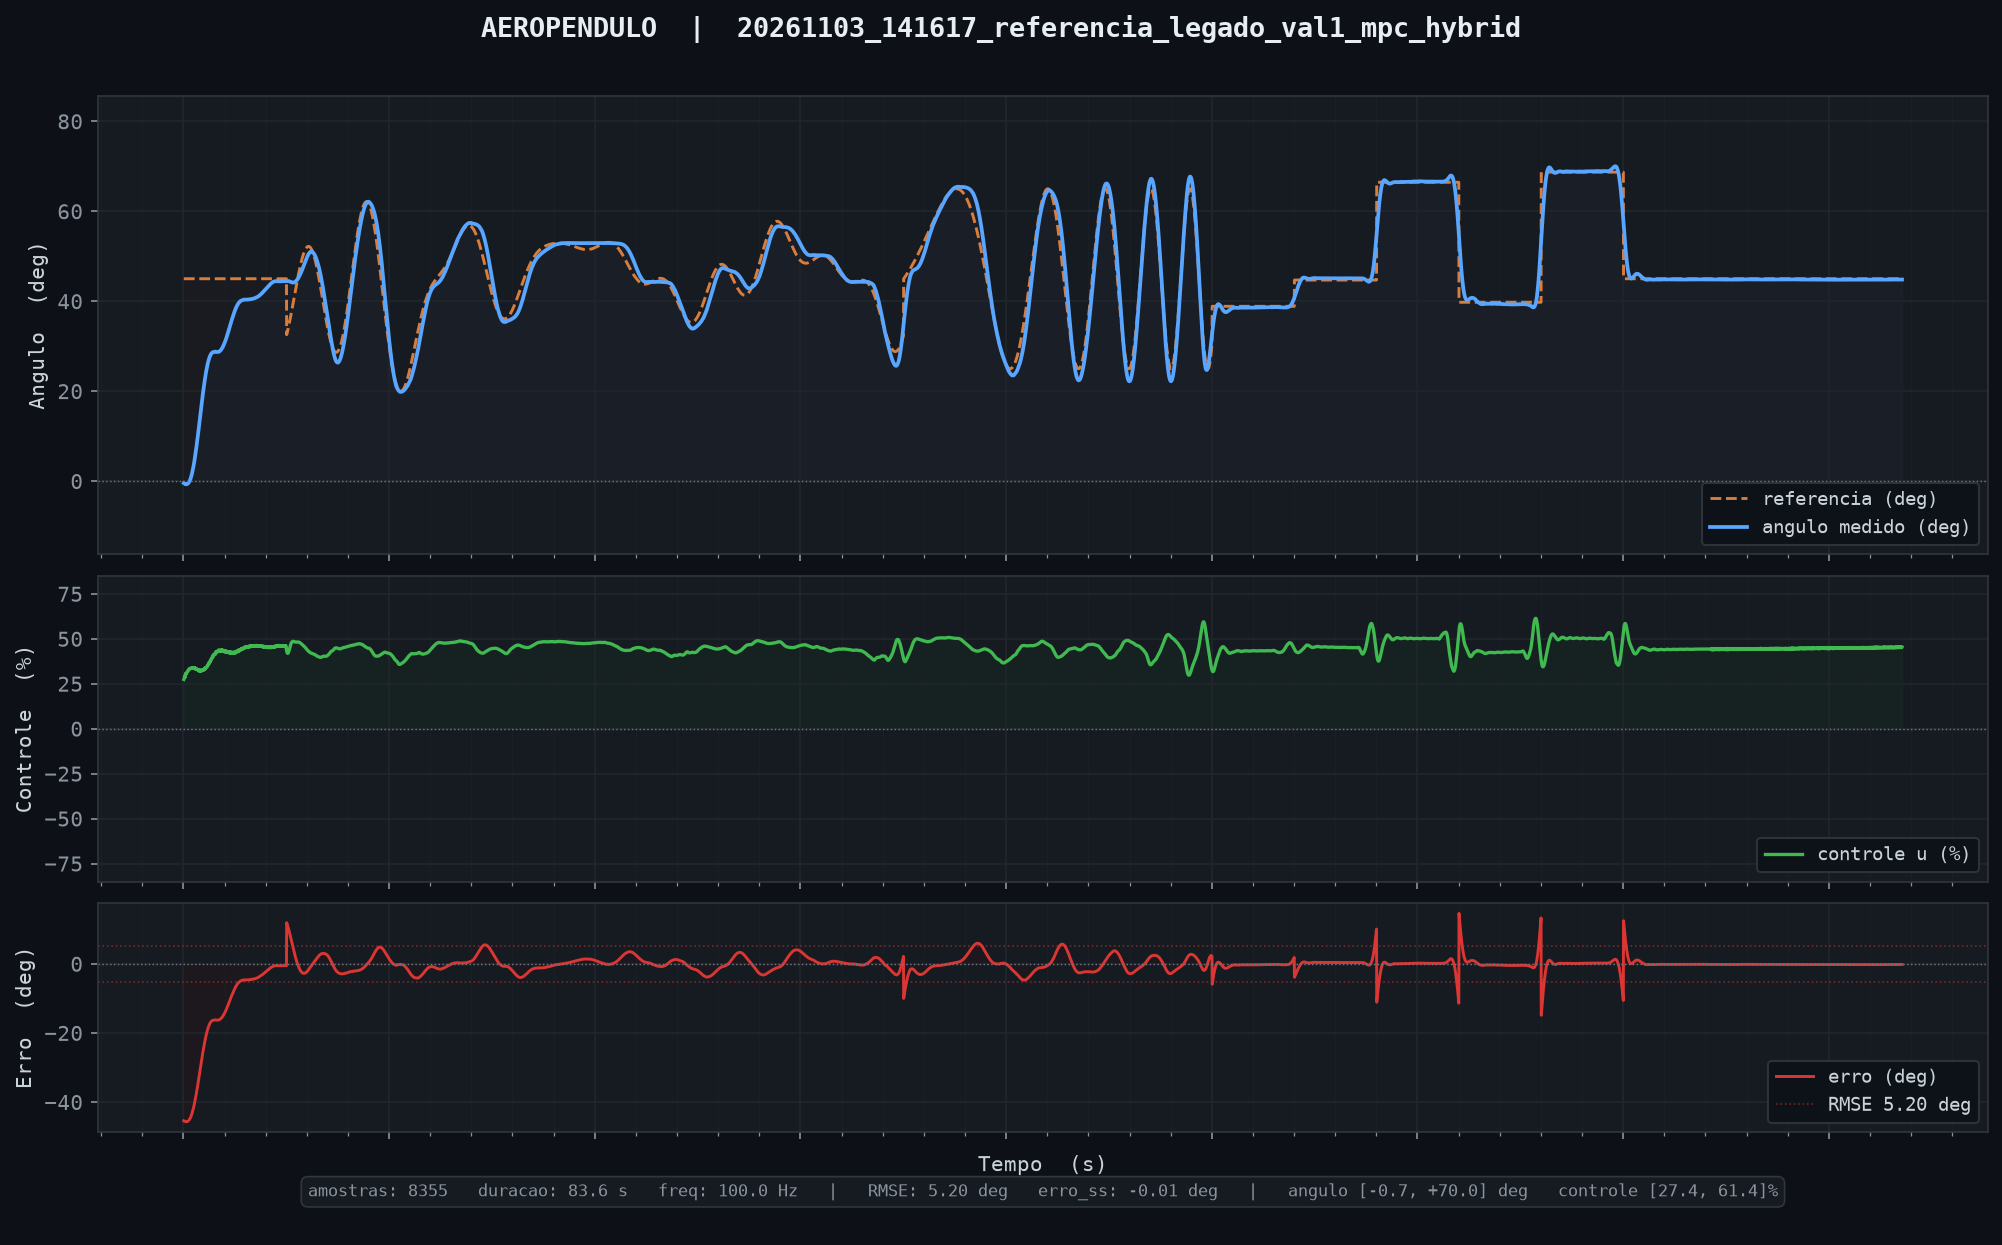

The table this chart was drawn from, first rows:
tempo_ms, angulo_deg, u_pct, referencia, tempo_inf_ms
20, -0.43, 27.43, 45.00, 0.000
30, -0.46, 27.70, 45.00, 0.000
40, -0.48, 28.13, 45.00, 0.000
50, -0.52, 28.59, 45.00, 0.000
60, -0.56, 29.03, 45.00, 0.000
70, -0.56, 28.59, 45.00, 0.000
80, -0.59, 29.34, 45.00, 0.000
90, -0.58, 28.99, 45.00, 0.000
100, -0.64, 30.61, 45.00, 0.000
110, -0.68, 30.49, 45.00, 0.000
120, -0.69, 30.39, 45.00, 0.000
130, -0.70, 30.68, 45.00, 0.000
140, -0.70, 30.68, 45.00, 0.000
150, -0.69, 30.71, 45.00, 0.000
160, -0.68, 31.25, 45.00, 0.000
170, -0.67, 31.31, 45.00, 0.000
180, -0.66, 31.63, 45.00, 0.000
190, -0.63, 31.77, 45.00, 0.000
200, -0.60, 31.88, 45.00, 0.000
210, -0.57, 32.14, 45.00, 0.000
220, -0.53, 32.16, 45.00, 0.000
230, -0.48, 32.25, 45.00, 0.000
240, -0.42, 32.58, 45.00, 0.000
250, -0.37, 32.72, 45.00, 0.000
260, -0.30, 32.73, 45.00, 0.000
270, -0.23, 33.01, 45.00, 0.000
280, -0.16, 33.16, 45.00, 0.000
290, -0.07, 33.16, 45.00, 0.000
300, 0.02, 33.36, 45.00, 0.000
310, 0.12, 33.42, 45.00, 0.000
320, 0.22, 33.58, 45.00, 0.000
330, 0.33, 33.56, 45.00, 0.000
340, 0.46, 33.56, 45.00, 0.000
350, 0.59, 33.61, 45.00, 0.000
360, 0.73, 33.72, 45.00, 0.000
370, 0.88, 33.69, 45.00, 0.000
380, 1.04, 33.71, 45.00, 0.000
390, 1.20, 33.87, 45.00, 0.000
400, 1.38, 33.83, 45.00, 0.000
410, 1.56, 33.80, 45.00, 0.000
420, 1.75, 33.89, 45.00, 0.000
430, 1.96, 33.67, 45.00, 0.000
440, 2.16, 33.88, 45.00, 0.000
450, 2.38, 33.76, 45.00, 0.000
460, 2.60, 33.94, 45.00, 0.000
470, 2.83, 33.88, 45.00, 0.000
480, 3.07, 33.69, 45.00, 0.000
490, 3.32, 33.87, 45.00, 0.000
500, 3.57, 33.75, 45.00, 0.000
510, 3.83, 33.70, 45.00, 0.000
520, 4.11, 33.56, 45.00, 0.000
530, 4.37, 33.98, 45.00, 0.000
540, 4.66, 33.47, 45.00, 0.000
550, 4.96, 33.60, 45.00, 0.000
560, 5.26, 33.48, 45.00, 0.000
570, 5.55, 33.74, 45.00, 0.000
580, 5.87, 33.19, 45.00, 0.000
590, 6.19, 33.31, 45.00, 0.000
600, 6.52, 33.33, 45.00, 0.000
610, 6.84, 33.46, 45.00, 0.000
... 8,295 more rows
